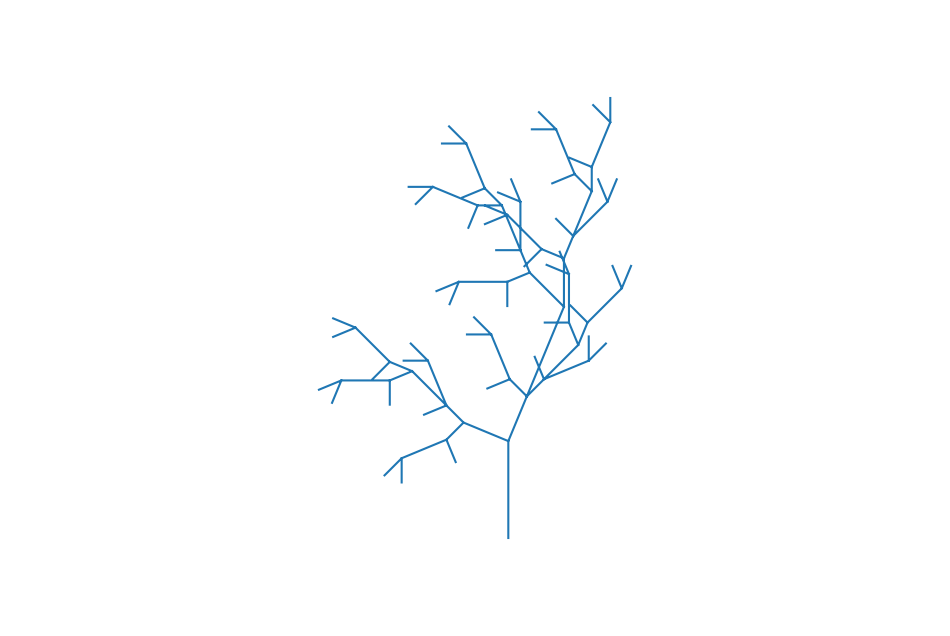

The script that saved this image:
import sys
import numpy as np
import matplotlib.pyplot as plt
from math import pi, sin, cos
import random

DEGREES_TO_RADIANS = pi / 180

def is_float(string):
    try:        
        return float(string)
    except ValueError:
        return string

def Parametric_string_to_list(sequence):
    out = []
    parameters = []
    aux = ''
    filling_float = False
    filling_parameters = False
    for character in sequence:
        print(character)
        if character == '(':
            filling_parameters = True
        elif character == ')':
            filling_parameters = False
            if aux != '':
                parameters.append(is_float(aux))
                aux = ''
            out[-1].append(parameters)
            parameters = []
            
        elif not filling_parameters:
            out.append([character])
            
        elif character != ',':
            aux = ''.join([aux, character])
        elif character == ',':
            parameters.append(is_float(aux))
            aux = ''
            
    return out
            
out = Parametric_string_to_list('A(12.54,2.654,AB)B+(45.5)C(1.22,1.33)')
            
def Transform_multiple(sequence, transformations, iterations):
    for _ in range(iterations):
        sequence = Transform_sequence(sequence, transformations)
    return sequence

    
def Transform_sequence(sequence, transformations):
    return ''.join(random.choice(transformations.get(c, c)) for c in sequence)


def L_system(sequence, turn_angle=45, start = (0,0), start_angle = 90):
    saved_states = list()
    state = (start[0], start[1], start_angle)    
    yield (start[0], start[1])
    
    for instruction in sequence:
        x, y, angle = state
        
        if instruction.lower() in 'abcdef':      # Move turtle forward
            state = (x - cos(angle * DEGREES_TO_RADIANS),
                     y + sin(angle * DEGREES_TO_RADIANS),
                     angle)
            
            if instruction.islower():
                yield (float('nan'), float('nan'))
                
            yield (state[0], state[1])
                        
        elif instruction == '+':     # Turn turtle clockwise without moving
            state = (x, y, angle + turn_angle)
            
        elif instruction == '-':     # Turn turtle counter-clockwise without moving
            state = (x, y, angle - turn_angle)
            
        elif instruction == '[':                       # Remember current state
            saved_states.append(state)

        elif instruction == ']':                       # Return to previous state
            state = saved_states.pop()
            yield (float('nan'), float('nan'))
            x, y, _ = state
            yield (x, y)

def Plot_points(points, margins = 0.2, debug_plot = False):
    plt.figure(figsize=(12, 8), dpi=120)
    axes = plt.axes()
    
    if not debug_plot:
        plt.axis('off')
        plt.margins(x=margins, y=margins)
        
    axes.set_aspect('equal', 'datalim')
    x, y = zip(*points)
    plt.plot(x, y)
    
def L_plot(initiator, generator, iterations = 0, angle = 45):
    sequence = Transform_multiple(initiator, generator, iterations)
    points = L_system(sequence, turn_angle = angle)
    Plot_points(points)

L_plot('A', {'F': ['FF'], 'A': ['F[+AF-[A]--A][---A]']}, 3, 22.5)